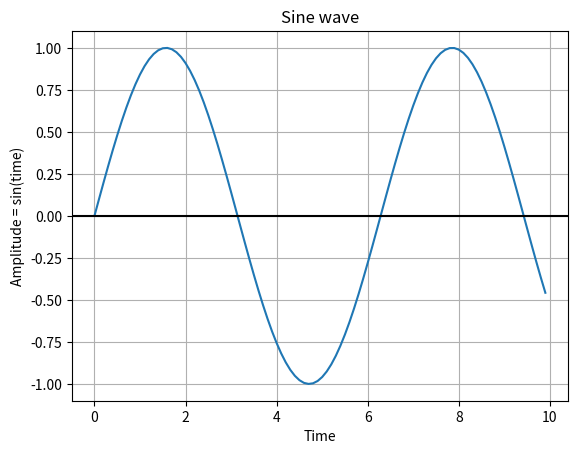

The matplotlib source for this figure:
# Description: Python program to plot a 'Sine' wave using Matplotlib and Numpy

# Sine waves represent periodic oscillations and has a shape of sine curve.
# The X-axis of the sine curve represents the time.
# The Y-axis of the sine curve represents the amplitude of the sine wave.

import numpy as np
import matplotlib.pyplot as plot

# Get x values of the sine wave
time = np.arange(0, 10, 0.1);

# Amplitude of the sine wave is sine of a variable like time
amplitude   = np.sin(time)

# Plot a sine wave using time and amplitude obtained for the sine wave
plot.plot(time, amplitude)

# Give a title for the sine wave plot
plot.title('Sine wave')

# Give x axis label for the sine wave plot
plot.xlabel('Time')

# Give y axis label for the sine wave plot
plot.ylabel('Amplitude = sin(time)')

plot.grid(True, which='both')
plot.axhline(y=0, color='k')
plot.show()

# Display the sine wave
plot.show()
